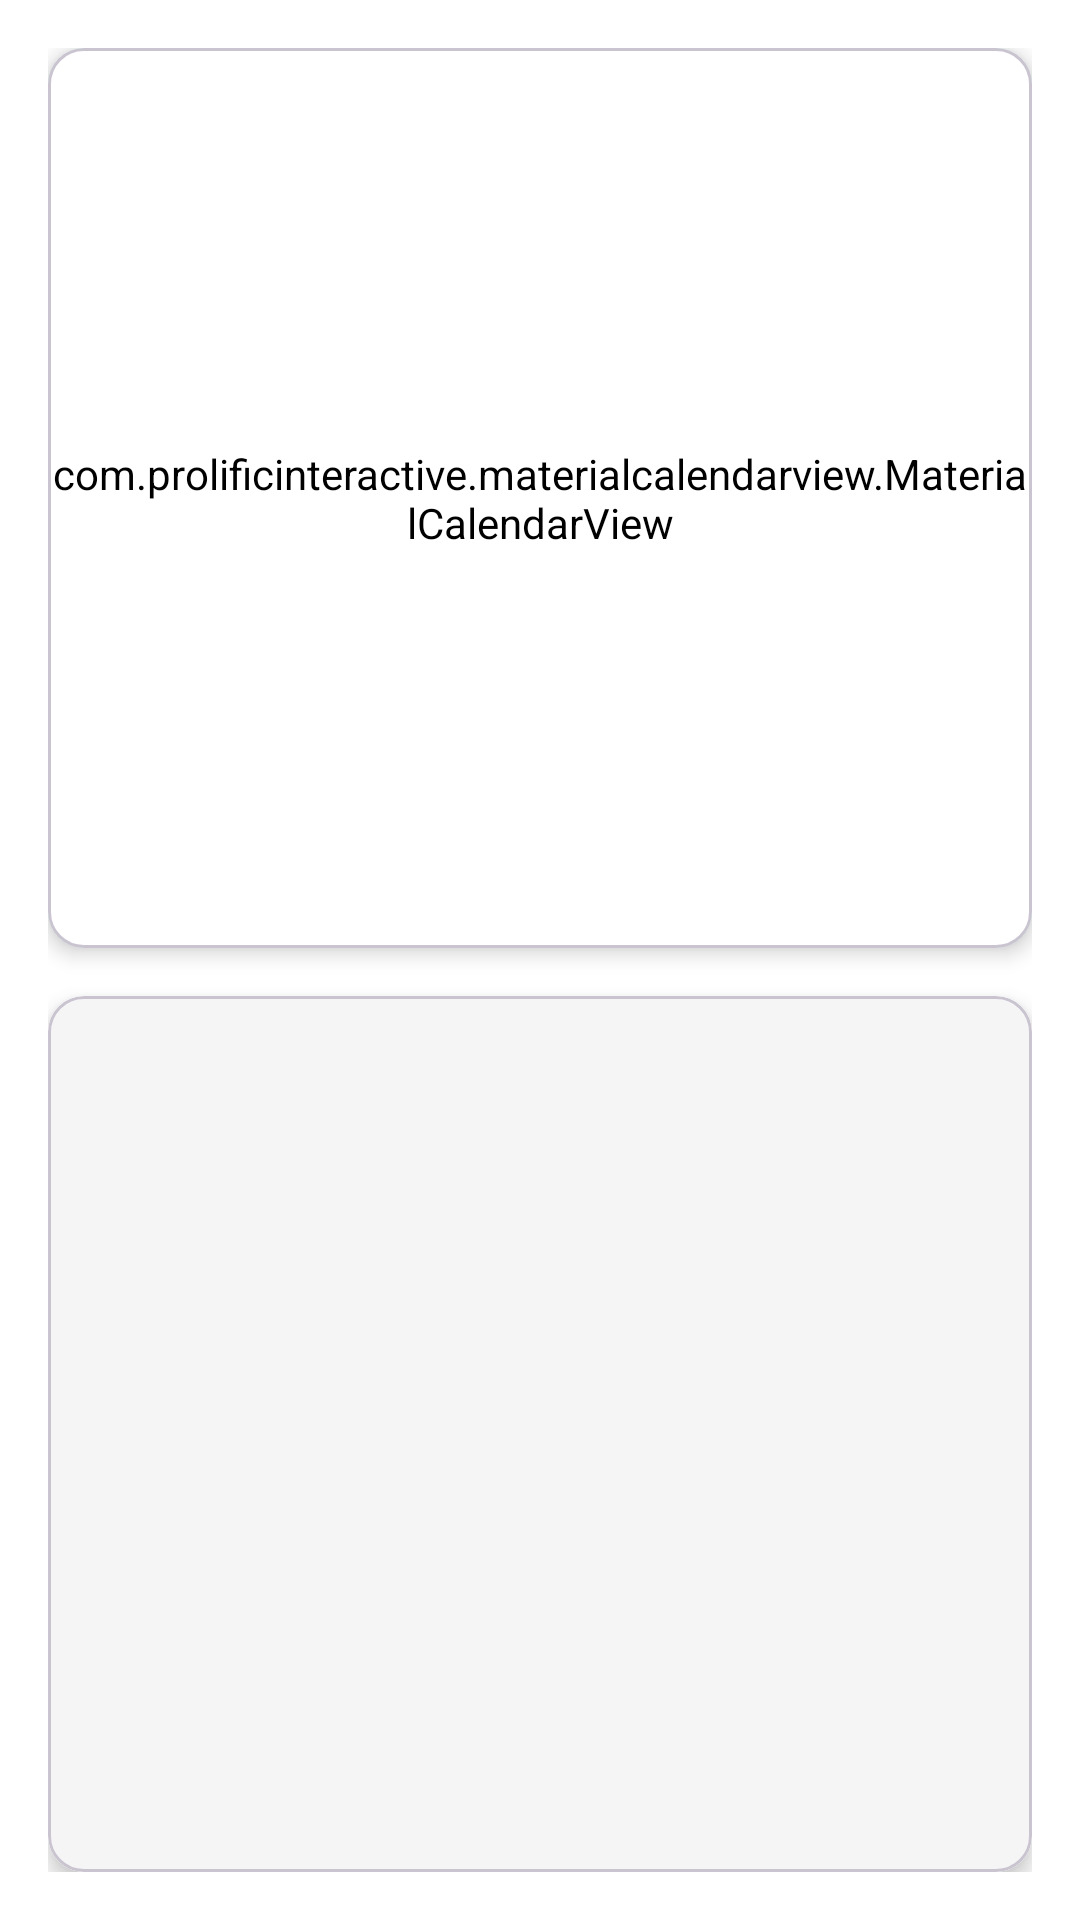

Android layout source for this screen:
<!-- AndroidManifest.xml: application theme Theme.AkolEih -->
<!-- res/layout/fragment_calendar.xml -->
<?xml version="1.0" encoding="utf-8"?>
<LinearLayout xmlns:android="http://schemas.android.com/apk/res/android"
    xmlns:app="http://schemas.android.com/apk/res-auto"
    android:id="@+id/homeContainer"
    android:layout_width="match_parent"
    android:layout_height="match_parent"
    android:orientation="vertical"
    android:padding="16dp"
    android:background="?attr/colorSurface">

    
    <com.google.android.material.card.MaterialCardView
        android:layout_width="match_parent"
        android:layout_height="wrap_content"
        app:cardCornerRadius="12dp"
        app:cardElevation="4dp"
        android:layout_marginBottom="16dp"
        app:cardBackgroundColor="?attr/colorPrimarySurface">

        <com.prolificinteractive.materialcalendarview.MaterialCalendarView
            android:id="@+id/calendarView"
            android:layout_width="match_parent"
            android:layout_height="300dp"
            android:background="@color/white"
            android:backgroundTint="@color/white"
            app:mcv_arrowColor="?attr/colorOnPrimary"
            app:mcv_dateTextAppearance="@style/CalendarDateText"
            app:mcv_headerTextAppearance="@style/CalendarHeader"
            app:mcv_selectionColor="?attr/colorSecondary"
            app:mcv_showOtherDates="all" />
    </com.google.android.material.card.MaterialCardView>

    
    <com.google.android.material.card.MaterialCardView
        android:layout_width="match_parent"
        android:layout_height="0dp"
        android:layout_weight="1"
        app:cardCornerRadius="12dp"
        app:cardElevation="4dp"
        app:cardBackgroundColor="?attr/colorSurface">

        <androidx.recyclerview.widget.RecyclerView
            android:id="@+id/mealsRecycler"
            android:layout_width="match_parent"
            android:layout_height="match_parent"
            android:background="@color/white_smoke"
            android:clipToPadding="false"
            android:padding="8dp" />
    </com.google.android.material.card.MaterialCardView>
</LinearLayout>
<!-- resources referenced by this layout -->
<resources>
  <color name="white">#FFFFFF</color>
  <color name="white_smoke">#F5F5F5</color>
  <style name="CalendarDateText" parent="TextAppearance.Material3.BodyMedium">
          <item name="android:textColor">?attr/colorOnSurface</item>
          <item name="android:textSize">14sp</item>
      </style>
  <style name="CalendarHeader" parent="TextAppearance.Material3.TitleMedium">
          <item name="android:textColor">?attr/colorOnSurface</item>
          <item name="android:textSize">16sp</item>
      </style>
  <style name="Theme.AkolEih" parent="Base.Theme.AkolEih" />
  <color name="teal_700">#00796B</color>
  <color name="teal_100">#B2DFDB</color>
  <color name="teal_200">#80CBC4</color>
  <color name="teal_50">#E0F2F1</color>
  <color name="gray_50">#FAFAFA</color>
  <color name="gray_900">#212121</color>
  <color name="gray_600">#757575</color>
  <style name="Widget.AkolEih.Button" parent="Widget.Material3.Button">
          <item name="android:minHeight">48dp</item>
          <item name="android:paddingHorizontal">24dp</item>
          <item name="shapeAppearance">@style/ShapeAppearance.AkolEih.MediumComponent</item>
          <item name="android:elevation">2dp</item>
      </style>
  <style name="Widget.AkolEih.TextInputLayout.OutlinedBox" parent="Widget.Material3.TextInputLayout.OutlinedBox">
          <item name="boxStrokeWidth">1dp</item>
          <item name="boxStrokeWidthFocused">1.5dp</item>
          <item name="shapeAppearance">@style/ShapeAppearance.AkolEih.MediumComponent</item>
          <item name="hintTextColor">?attr/colorOnSurfaceVariant</item>
      </style>
  <style name="Widget.AkolEih.BottomNavigationView" parent="Widget.Material3.BottomNavigationView">
          <item name="android:layout_height">72dp</item>
          <item name="android:background">@color/surface_container</item>
          <item name="itemIconSize">24dp</item>
          <item name="itemTextAppearanceActive">@style/TextAppearance.AkolEih.BottomNav.Active</item>
          <item name="itemTextAppearanceInactive">@style/TextAppearance.AkolEih.BottomNav.Inactive</item>
          <item name="itemRippleColor">@color/teal_50</item>
      </style>
  <style name="ShapeAppearance.AkolEih.MediumComponent" parent="ShapeAppearance.Material3.MediumComponent">
          <item name="cornerFamily">rounded</item>
          <item name="cornerSize">8dp</item>
      </style>
  <color name="surface_container">#F8FDFC</color>
  <style name="TextAppearance.AkolEih.BottomNav.Active" parent="TextAppearance.Material3.LabelMedium">
          <item name="android:textSize">14sp</item>
          <item name="android:fontFamily">sans-serif-medium</item>
          <item name="android:textColor">@color/teal_700</item>
      </style>
  <style name="TextAppearance.AkolEih.BottomNav.Inactive" parent="TextAppearance.Material3.LabelMedium">
          <item name="android:textSize">12sp</item>
          <item name="android:textColor">@color/gray_600</item>
      </style>
</resources>
